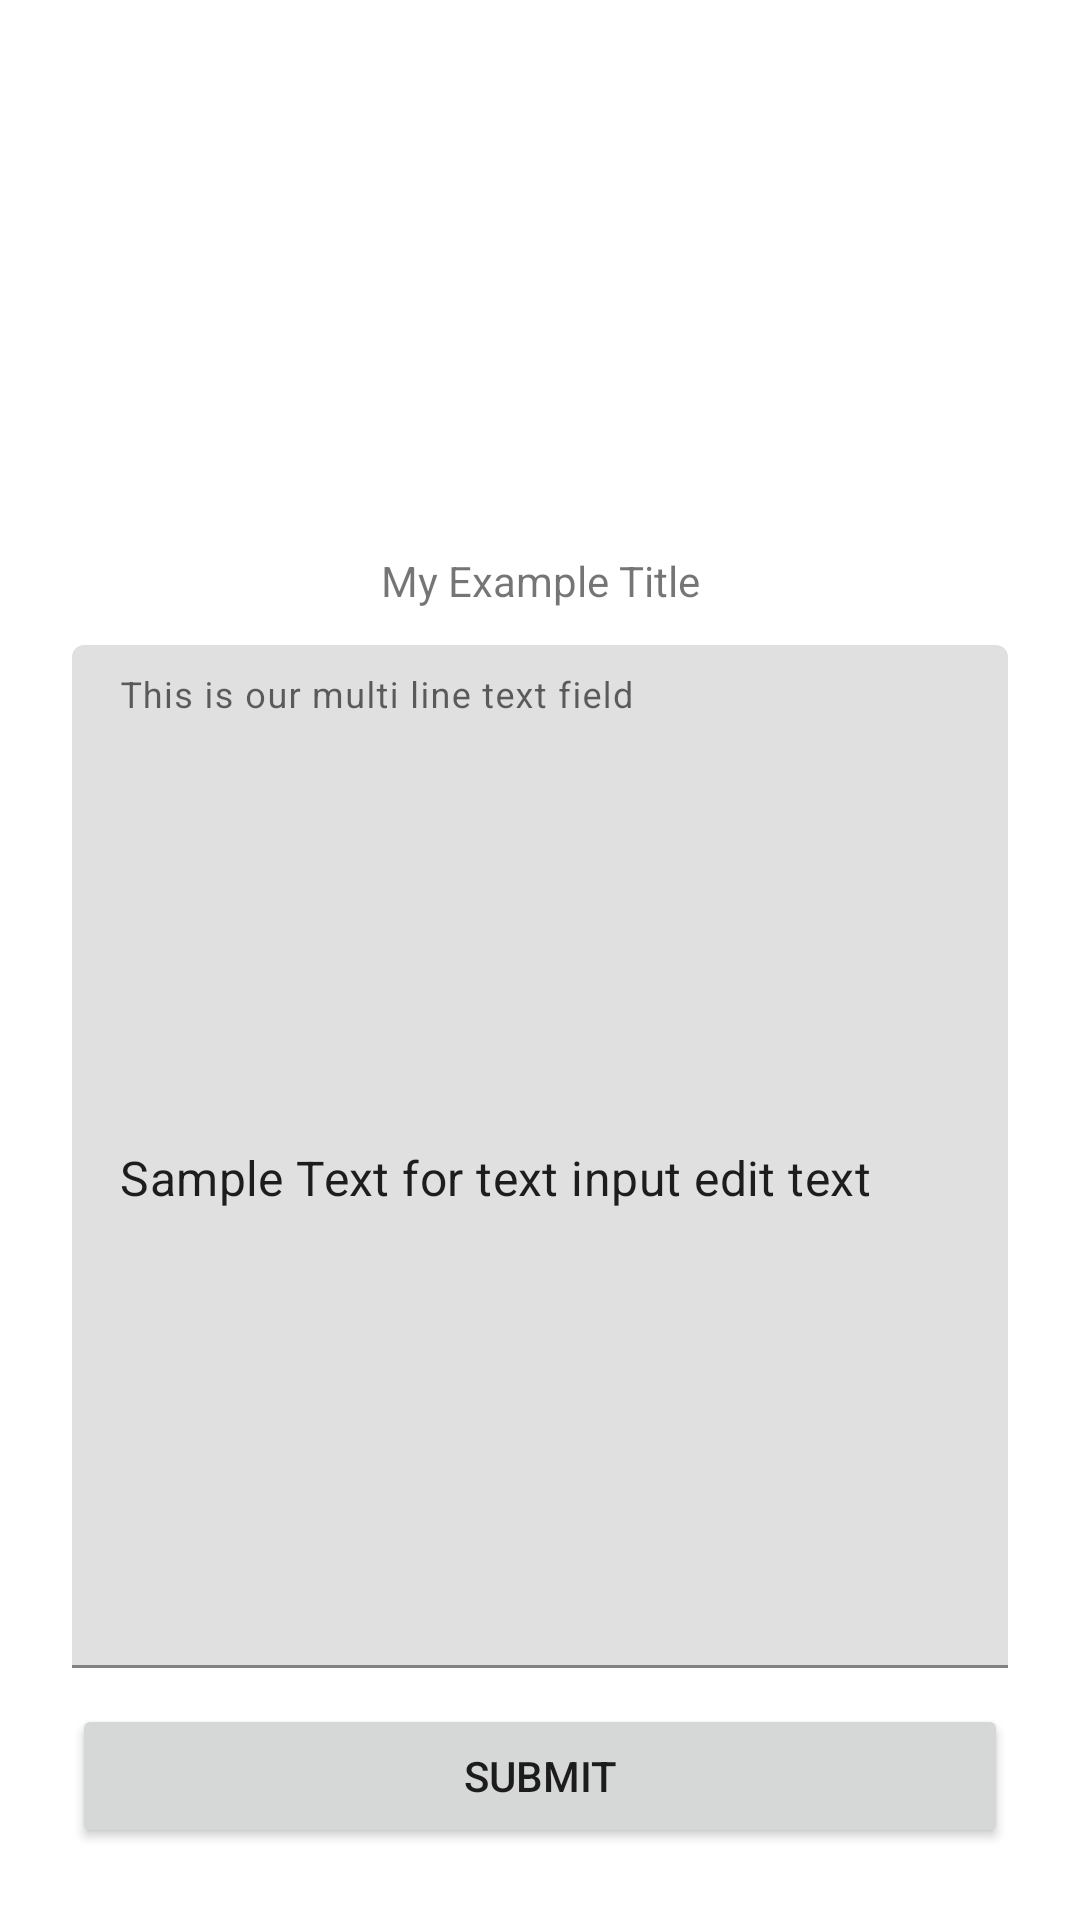

Layout XML and referenced resources for this Android screen:
<!-- AndroidManifest.xml: application theme Theme.RecordKeeper -->
<!-- res/layout/constraint_layout_3.xml -->
<?xml version="1.0" encoding="utf-8"?>
<androidx.constraintlayout.widget.ConstraintLayout xmlns:android="http://schemas.android.com/apk/res/android"
    xmlns:app="http://schemas.android.com/apk/res-auto"
    android:layout_width="match_parent"
    android:layout_height="match_parent"
    android:padding="24dp">


    <ImageView
        android:id="@+id/image_view"
        android:layout_width="0dp"
        android:layout_height="0dp"
        app:layout_constraintHeight_percent=".25"
        android:src="@drawable/ic_launcher_background"
        app:layout_constraintEnd_toEndOf="parent"
        app:layout_constraintStart_toStartOf="parent"
        app:layout_constraintTop_toTopOf="parent" />


    <TextView
        android:id="@+id/text_view_title"
        android:layout_width="wrap_content"
        android:layout_height="wrap_content"
        android:layout_marginTop="12dp"
        android:text="My Example Title"
        app:layout_constraintEnd_toEndOf="parent"
        app:layout_constraintStart_toStartOf="parent"
        app:layout_constraintTop_toBottomOf="@id/image_view" />


    <Button
        android:id="@+id/button"
        android:layout_width="0dp"
        android:layout_height="wrap_content"
        android:text="Submit"
        app:layout_constraintBottom_toBottomOf="parent"
        app:layout_constraintEnd_toEndOf="parent"
        app:layout_constraintStart_toStartOf="parent" />

    <com.google.android.material.textfield.TextInputLayout
        android:layout_width="0dp"
        android:layout_height="0dp"
        android:layout_marginTop="12dp"
        android:layout_marginBottom="12dp"
        app:layout_constraintStart_toStartOf="parent"
        app:layout_constraintEnd_toEndOf="parent"
        app:layout_constraintTop_toBottomOf="@id/text_view_title"
        android:hint="This is our multi line text field"
        app:layout_constraintBottom_toTopOf="@id/button">

        <com.google.android.material.textfield.TextInputEditText
            android:layout_width="match_parent"
            android:layout_height="match_parent"
            android:text="Sample Text for text input edit text"
            />

    </com.google.android.material.textfield.TextInputLayout>


</androidx.constraintlayout.widget.ConstraintLayout>
<!-- resources referenced by this layout -->
<resources>
  <style name="Theme.RecordKeeper" parent="Base.Theme.RecordKeeper" />
  <style name="Base.Theme.RecordKeeper" parent="Theme.MaterialComponents.DayNight.DarkActionBar">
          
          
          <item name="colorPrimary">@color/blue_grey_600</item>
          <item name="colorPrimaryVariant">@color/blue_grey_200</item>
          <item name="colorOnPrimary">@color/black</item>
          <item name="colorTertiary">@color/blue_grey_200</item>
          <item name="colorOnBackground">@color/dark_grey</item>
      </style>
  <color name="blue_grey_600">#546e7a</color>
  <color name="blue_grey_200">#b0bec5</color>
  <color name="black">#FF000000</color>
  <color name="dark_grey">#323232</color>
</resources>
